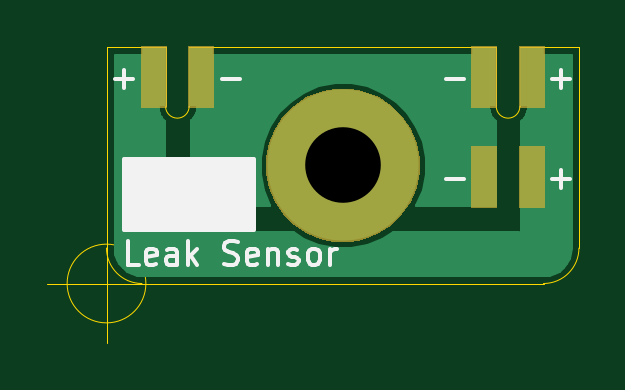
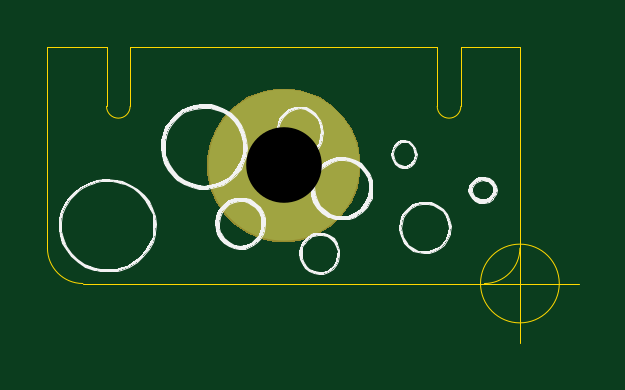
Circuit board: 11 layer files. Board 22.5 x 12.5 mm.
- bottom_copper: LEAK-B_Cu.gbr (539 bytes)
- bottom_mask: LEAK-B_Mask.gbr (1480 bytes)
- paste: LEAK-B_Paste.gbr (486 bytes)
- bottom_silk: LEAK-B_SilkS.gbr (30671 bytes)
- outline: LEAK-Edge_Cuts.gbr (1444 bytes)
- top_copper: LEAK-F_Cu.gbr (9676 bytes)
- top_mask: LEAK-F_Mask.gbr (2470 bytes)
- paste: LEAK-F_Paste.gbr (669 bytes)
- top_silk: LEAK-F_SilkS.gbr (5611 bytes)
- drill: LEAK-NPTH.drl (273 bytes)
- drill: LEAK-PTH.drl (298 bytes)

=== bottom_copper: LEAK-B_Cu.gbr ===
G04 #@! TF.GenerationSoftware,KiCad,Pcbnew,(5.1.4)-1*
G04 #@! TF.CreationDate,2021-01-17T16:11:13-03:30*
G04 #@! TF.ProjectId,LEAK,4c45414b-2e6b-4696-9361-645f70636258,rev?*
G04 #@! TF.SameCoordinates,Original*
G04 #@! TF.FileFunction,Copper,L2,Bot*
G04 #@! TF.FilePolarity,Positive*
%FSLAX46Y46*%
G04 Gerber Fmt 4.6, Leading zero omitted, Abs format (unit mm)*
G04 Created by KiCad (PCBNEW (5.1.4)-1) date 2021-01-17 16:11:13*
%MOMM*%
%LPD*%
G04 APERTURE LIST*
%ADD10C,6.400000*%
G04 APERTURE END LIST*
D10*
X60000000Y-145000000D03*
M02*

=== bottom_mask: LEAK-B_Mask.gbr ===
G04 #@! TF.GenerationSoftware,KiCad,Pcbnew,(5.1.4)-1*
G04 #@! TF.CreationDate,2021-01-17T16:11:14-03:30*
G04 #@! TF.ProjectId,LEAK,4c45414b-2e6b-4696-9361-645f70636258,rev?*
G04 #@! TF.SameCoordinates,Original*
G04 #@! TF.FileFunction,Soldermask,Bot*
G04 #@! TF.FilePolarity,Negative*
%FSLAX46Y46*%
G04 Gerber Fmt 4.6, Leading zero omitted, Abs format (unit mm)*
G04 Created by KiCad (PCBNEW (5.1.4)-1) date 2021-01-17 16:11:14*
%MOMM*%
%LPD*%
G04 APERTURE LIST*
%ADD10C,0.100000*%
G04 APERTURE END LIST*
D10*
G36*
X60634239Y-141811467D02*
G01*
X60948282Y-141873934D01*
X61539926Y-142119001D01*
X62072392Y-142474784D01*
X62525216Y-142927608D01*
X62880999Y-143460074D01*
X63126066Y-144051718D01*
X63251000Y-144679804D01*
X63251000Y-145320196D01*
X63126066Y-145948282D01*
X62880999Y-146539926D01*
X62525216Y-147072392D01*
X62072392Y-147525216D01*
X61539926Y-147880999D01*
X60948282Y-148126066D01*
X60634239Y-148188533D01*
X60320197Y-148251000D01*
X59679803Y-148251000D01*
X59365761Y-148188533D01*
X59051718Y-148126066D01*
X58460074Y-147880999D01*
X57927608Y-147525216D01*
X57474784Y-147072392D01*
X57119001Y-146539926D01*
X56873934Y-145948282D01*
X56749000Y-145320196D01*
X56749000Y-144679804D01*
X56873934Y-144051718D01*
X57119001Y-143460074D01*
X57474784Y-142927608D01*
X57927608Y-142474784D01*
X58460074Y-142119001D01*
X59051718Y-141873934D01*
X59365761Y-141811467D01*
X59679803Y-141749000D01*
X60320197Y-141749000D01*
X60634239Y-141811467D01*
X60634239Y-141811467D01*
G37*
M02*

=== paste: LEAK-B_Paste.gbr ===
G04 #@! TF.GenerationSoftware,KiCad,Pcbnew,(5.1.4)-1*
G04 #@! TF.CreationDate,2021-01-17T16:11:13-03:30*
G04 #@! TF.ProjectId,LEAK,4c45414b-2e6b-4696-9361-645f70636258,rev?*
G04 #@! TF.SameCoordinates,Original*
G04 #@! TF.FileFunction,Paste,Bot*
G04 #@! TF.FilePolarity,Positive*
%FSLAX46Y46*%
G04 Gerber Fmt 4.6, Leading zero omitted, Abs format (unit mm)*
G04 Created by KiCad (PCBNEW (5.1.4)-1) date 2021-01-17 16:11:13*
%MOMM*%
%LPD*%
G04 APERTURE LIST*
G04 APERTURE END LIST*
M02*

=== bottom_silk: LEAK-B_SilkS.gbr (30671 bytes, source omitted) ===
=== outline: LEAK-Edge_Cuts.gbr ===
G04 #@! TF.GenerationSoftware,KiCad,Pcbnew,(5.1.4)-1*
G04 #@! TF.CreationDate,2021-01-17T16:11:14-03:30*
G04 #@! TF.ProjectId,LEAK,4c45414b-2e6b-4696-9361-645f70636258,rev?*
G04 #@! TF.SameCoordinates,Original*
G04 #@! TF.FileFunction,Profile,NP*
%FSLAX46Y46*%
G04 Gerber Fmt 4.6, Leading zero omitted, Abs format (unit mm)*
G04 Created by KiCad (PCBNEW (5.1.4)-1) date 2021-01-17 16:11:14*
%MOMM*%
%LPD*%
G04 APERTURE LIST*
%ADD10C,0.050000*%
G04 APERTURE END LIST*
D10*
X70000000Y-148500000D02*
G75*
G02X68500000Y-150000000I-1500000J0D01*
G01*
X51500000Y-150000000D02*
G75*
G02X50000000Y-148500000I0J1500000D01*
G01*
X67500000Y-140000000D02*
X70000000Y-140000000D01*
X53500000Y-140000000D02*
X66500000Y-140000000D01*
X67500000Y-142500000D02*
G75*
G02X66500000Y-142500000I-500000J0D01*
G01*
X66500000Y-142500000D02*
X66500000Y-140000000D01*
X67500000Y-140000000D02*
X67500000Y-142500000D01*
X53500000Y-142500000D02*
G75*
G02X52500000Y-142500000I-500000J0D01*
G01*
X52500000Y-142500000D02*
X52500000Y-140000000D01*
X53500000Y-140000000D02*
X53500000Y-142500000D01*
X70000000Y-140000000D02*
X70000000Y-148500000D01*
X50000000Y-140000000D02*
X52500000Y-140000000D01*
X51500000Y-150000000D02*
X68500000Y-150000000D01*
X50000000Y-148500000D02*
X50000000Y-140000000D01*
X51666666Y-150000000D02*
G75*
G03X51666666Y-150000000I-1666666J0D01*
G01*
X47500000Y-150000000D02*
X52500000Y-150000000D01*
X50000000Y-147500000D02*
X50000000Y-152500000D01*
M02*

=== top_copper: LEAK-F_Cu.gbr (9676 bytes, source omitted) ===
=== top_mask: LEAK-F_Mask.gbr ===
G04 #@! TF.GenerationSoftware,KiCad,Pcbnew,(5.1.4)-1*
G04 #@! TF.CreationDate,2021-01-17T16:11:14-03:30*
G04 #@! TF.ProjectId,LEAK,4c45414b-2e6b-4696-9361-645f70636258,rev?*
G04 #@! TF.SameCoordinates,Original*
G04 #@! TF.FileFunction,Soldermask,Top*
G04 #@! TF.FilePolarity,Negative*
%FSLAX46Y46*%
G04 Gerber Fmt 4.6, Leading zero omitted, Abs format (unit mm)*
G04 Created by KiCad (PCBNEW (5.1.4)-1) date 2021-01-17 16:11:14*
%MOMM*%
%LPD*%
G04 APERTURE LIST*
%ADD10C,0.100000*%
G04 APERTURE END LIST*
D10*
G36*
X60634239Y-141811467D02*
G01*
X60948282Y-141873934D01*
X61539926Y-142119001D01*
X62072392Y-142474784D01*
X62525216Y-142927608D01*
X62880999Y-143460074D01*
X63126066Y-144051718D01*
X63251000Y-144679804D01*
X63251000Y-145320196D01*
X63126066Y-145948282D01*
X62880999Y-146539926D01*
X62525216Y-147072392D01*
X62072392Y-147525216D01*
X61539926Y-147880999D01*
X60948282Y-148126066D01*
X60634239Y-148188533D01*
X60320197Y-148251000D01*
X59679803Y-148251000D01*
X59365761Y-148188533D01*
X59051718Y-148126066D01*
X58460074Y-147880999D01*
X57927608Y-147525216D01*
X57474784Y-147072392D01*
X57119001Y-146539926D01*
X56873934Y-145948282D01*
X56749000Y-145320196D01*
X56749000Y-144679804D01*
X56873934Y-144051718D01*
X57119001Y-143460074D01*
X57474784Y-142927608D01*
X57927608Y-142474784D01*
X58460074Y-142119001D01*
X59051718Y-141873934D01*
X59365761Y-141811467D01*
X59679803Y-141749000D01*
X60320197Y-141749000D01*
X60634239Y-141811467D01*
X60634239Y-141811467D01*
G37*
G36*
X68551000Y-146801000D02*
G01*
X67449000Y-146801000D01*
X67449000Y-144199000D01*
X68551000Y-144199000D01*
X68551000Y-146801000D01*
X68551000Y-146801000D01*
G37*
G36*
X66551000Y-146801000D02*
G01*
X65449000Y-146801000D01*
X65449000Y-144199000D01*
X66551000Y-144199000D01*
X66551000Y-146801000D01*
X66551000Y-146801000D01*
G37*
G36*
X68551000Y-142551000D02*
G01*
X67449000Y-142551000D01*
X67449000Y-139949000D01*
X68551000Y-139949000D01*
X68551000Y-142551000D01*
X68551000Y-142551000D01*
G37*
G36*
X66551000Y-142551000D02*
G01*
X65449000Y-142551000D01*
X65449000Y-139949000D01*
X66551000Y-139949000D01*
X66551000Y-142551000D01*
X66551000Y-142551000D01*
G37*
G36*
X54551000Y-142551000D02*
G01*
X53449000Y-142551000D01*
X53449000Y-139949000D01*
X54551000Y-139949000D01*
X54551000Y-142551000D01*
X54551000Y-142551000D01*
G37*
G36*
X52551000Y-142551000D02*
G01*
X51449000Y-142551000D01*
X51449000Y-139949000D01*
X52551000Y-139949000D01*
X52551000Y-142551000D01*
X52551000Y-142551000D01*
G37*
M02*

=== paste: LEAK-F_Paste.gbr ===
G04 #@! TF.GenerationSoftware,KiCad,Pcbnew,(5.1.4)-1*
G04 #@! TF.CreationDate,2021-01-17T16:11:13-03:30*
G04 #@! TF.ProjectId,LEAK,4c45414b-2e6b-4696-9361-645f70636258,rev?*
G04 #@! TF.SameCoordinates,Original*
G04 #@! TF.FileFunction,Paste,Top*
G04 #@! TF.FilePolarity,Positive*
%FSLAX46Y46*%
G04 Gerber Fmt 4.6, Leading zero omitted, Abs format (unit mm)*
G04 Created by KiCad (PCBNEW (5.1.4)-1) date 2021-01-17 16:11:13*
%MOMM*%
%LPD*%
G04 APERTURE LIST*
%ADD10R,1.000000X2.500000*%
G04 APERTURE END LIST*
D10*
X66000000Y-141250000D03*
X68000000Y-141250000D03*
X68000000Y-145500000D03*
X52000000Y-141250000D03*
X66000000Y-145500000D03*
X54000000Y-141250000D03*
M02*

=== top_silk: LEAK-F_SilkS.gbr ===
G04 #@! TF.GenerationSoftware,KiCad,Pcbnew,(5.1.4)-1*
G04 #@! TF.CreationDate,2021-01-17T16:11:13-03:30*
G04 #@! TF.ProjectId,LEAK,4c45414b-2e6b-4696-9361-645f70636258,rev?*
G04 #@! TF.SameCoordinates,Original*
G04 #@! TF.FileFunction,Legend,Top*
G04 #@! TF.FilePolarity,Positive*
%FSLAX46Y46*%
G04 Gerber Fmt 4.6, Leading zero omitted, Abs format (unit mm)*
G04 Created by KiCad (PCBNEW (5.1.4)-1) date 2021-01-17 16:11:13*
%MOMM*%
%LPD*%
G04 APERTURE LIST*
%ADD10C,0.150000*%
G04 APERTURE END LIST*
D10*
X51369047Y-149202380D02*
X50892857Y-149202380D01*
X50892857Y-148202380D01*
X52083333Y-149154761D02*
X51988095Y-149202380D01*
X51797619Y-149202380D01*
X51702380Y-149154761D01*
X51654761Y-149059523D01*
X51654761Y-148678571D01*
X51702380Y-148583333D01*
X51797619Y-148535714D01*
X51988095Y-148535714D01*
X52083333Y-148583333D01*
X52130952Y-148678571D01*
X52130952Y-148773809D01*
X51654761Y-148869047D01*
X52988095Y-149202380D02*
X52988095Y-148678571D01*
X52940476Y-148583333D01*
X52845238Y-148535714D01*
X52654761Y-148535714D01*
X52559523Y-148583333D01*
X52988095Y-149154761D02*
X52892857Y-149202380D01*
X52654761Y-149202380D01*
X52559523Y-149154761D01*
X52511904Y-149059523D01*
X52511904Y-148964285D01*
X52559523Y-148869047D01*
X52654761Y-148821428D01*
X52892857Y-148821428D01*
X52988095Y-148773809D01*
X53464285Y-149202380D02*
X53464285Y-148202380D01*
X53559523Y-148821428D02*
X53845238Y-149202380D01*
X53845238Y-148535714D02*
X53464285Y-148916666D01*
X54988095Y-149154761D02*
X55130952Y-149202380D01*
X55369047Y-149202380D01*
X55464285Y-149154761D01*
X55511904Y-149107142D01*
X55559523Y-149011904D01*
X55559523Y-148916666D01*
X55511904Y-148821428D01*
X55464285Y-148773809D01*
X55369047Y-148726190D01*
X55178571Y-148678571D01*
X55083333Y-148630952D01*
X55035714Y-148583333D01*
X54988095Y-148488095D01*
X54988095Y-148392857D01*
X55035714Y-148297619D01*
X55083333Y-148250000D01*
X55178571Y-148202380D01*
X55416666Y-148202380D01*
X55559523Y-148250000D01*
X56369047Y-149154761D02*
X56273809Y-149202380D01*
X56083333Y-149202380D01*
X55988095Y-149154761D01*
X55940476Y-149059523D01*
X55940476Y-148678571D01*
X55988095Y-148583333D01*
X56083333Y-148535714D01*
X56273809Y-148535714D01*
X56369047Y-148583333D01*
X56416666Y-148678571D01*
X56416666Y-148773809D01*
X55940476Y-148869047D01*
X56845238Y-148535714D02*
X56845238Y-149202380D01*
X56845238Y-148630952D02*
X56892857Y-148583333D01*
X56988095Y-148535714D01*
X57130952Y-148535714D01*
X57226190Y-148583333D01*
X57273809Y-148678571D01*
X57273809Y-149202380D01*
X57702380Y-149154761D02*
X57797619Y-149202380D01*
X57988095Y-149202380D01*
X58083333Y-149154761D01*
X58130952Y-149059523D01*
X58130952Y-149011904D01*
X58083333Y-148916666D01*
X57988095Y-148869047D01*
X57845238Y-148869047D01*
X57750000Y-148821428D01*
X57702380Y-148726190D01*
X57702380Y-148678571D01*
X57750000Y-148583333D01*
X57845238Y-148535714D01*
X57988095Y-148535714D01*
X58083333Y-148583333D01*
X58702380Y-149202380D02*
X58607142Y-149154761D01*
X58559523Y-149107142D01*
X58511904Y-149011904D01*
X58511904Y-148726190D01*
X58559523Y-148630952D01*
X58607142Y-148583333D01*
X58702380Y-148535714D01*
X58845238Y-148535714D01*
X58940476Y-148583333D01*
X58988095Y-148630952D01*
X59035714Y-148726190D01*
X59035714Y-149011904D01*
X58988095Y-149107142D01*
X58940476Y-149154761D01*
X58845238Y-149202380D01*
X58702380Y-149202380D01*
X59464285Y-149202380D02*
X59464285Y-148535714D01*
X59464285Y-148726190D02*
X59511904Y-148630952D01*
X59559523Y-148583333D01*
X59654761Y-148535714D01*
X59750000Y-148535714D01*
X68869047Y-145571428D02*
X69630952Y-145571428D01*
X69250000Y-145952380D02*
X69250000Y-145190476D01*
X64369047Y-145571428D02*
X65130952Y-145571428D01*
X64369047Y-141321428D02*
X65130952Y-141321428D01*
X54869047Y-141321428D02*
X55630952Y-141321428D01*
X50369047Y-141321428D02*
X51130952Y-141321428D01*
X50750000Y-141702380D02*
X50750000Y-140940476D01*
X68869047Y-141321428D02*
X69630952Y-141321428D01*
X69250000Y-141702380D02*
X69250000Y-140940476D01*
X50800000Y-147750000D02*
X56200000Y-147750000D01*
X56200000Y-147650000D02*
X50800000Y-147650000D01*
X50800000Y-147550000D02*
X56200000Y-147550000D01*
X56200000Y-147450000D02*
X50800000Y-147450000D01*
X50800000Y-147350000D02*
X56200000Y-147350000D01*
X56200000Y-147250000D02*
X50800000Y-147250000D01*
X50800000Y-147150000D02*
X56200000Y-147150000D01*
X56200000Y-147050000D02*
X50800000Y-147050000D01*
X50800000Y-146950000D02*
X56200000Y-146950000D01*
X56200000Y-146850000D02*
X50800000Y-146850000D01*
X50800000Y-146750000D02*
X56200000Y-146750000D01*
X56200000Y-146650000D02*
X50800000Y-146650000D01*
X50800000Y-146550000D02*
X56200000Y-146550000D01*
X56200000Y-146450000D02*
X50800000Y-146450000D01*
X50800000Y-146350000D02*
X56200000Y-146350000D01*
X56200000Y-146250000D02*
X50800000Y-146250000D01*
X50800000Y-146150000D02*
X56200000Y-146150000D01*
X56200000Y-146050000D02*
X50800000Y-146050000D01*
X50800000Y-145950000D02*
X56200000Y-145950000D01*
X56200000Y-145850000D02*
X50800000Y-145850000D01*
X50800000Y-145750000D02*
X56200000Y-145750000D01*
X56200000Y-145650000D02*
X50800000Y-145650000D01*
X50800000Y-145550000D02*
X56200000Y-145550000D01*
X56200000Y-145450000D02*
X50800000Y-145450000D01*
X50800000Y-145350000D02*
X56200000Y-145350000D01*
X56200000Y-145250000D02*
X50800000Y-145250000D01*
X50800000Y-145150000D02*
X56200000Y-145150000D01*
X56200000Y-145050000D02*
X50800000Y-145050000D01*
X50800000Y-144950000D02*
X56200000Y-144950000D01*
X56200000Y-144850000D02*
X50800000Y-144850000D01*
X50800000Y-144750000D02*
X56200000Y-144750000D01*
X50750000Y-144750000D02*
X50750000Y-147750000D01*
X56250000Y-144750000D02*
X56250000Y-147750000D01*
M02*

=== drill: LEAK-NPTH.drl ===
M48
; DRILL file {KiCad (5.1.4)-1} date 2021-01-17 4:11:16 PM
; FORMAT={-:-/ absolute / inch / decimal}
; #@! TF.CreationDate,2021-01-17T16:11:16-03:30
; #@! TF.GenerationSoftware,Kicad,Pcbnew,(5.1.4)-1
; #@! TF.FileFunction,NonPlated,1,2,NPTH
FMAT,2
INCH
%
G90
G05
T0
M30

=== drill: LEAK-PTH.drl ===
M48
; DRILL file {KiCad (5.1.4)-1} date 2021-01-17 4:11:16 PM
; FORMAT={-:-/ absolute / inch / decimal}
; #@! TF.CreationDate,2021-01-17T16:11:16-03:30
; #@! TF.GenerationSoftware,Kicad,Pcbnew,(5.1.4)-1
; #@! TF.FileFunction,Plated,1,2,PTH
FMAT,2
INCH
T1C0.1260
%
G90
G05
T1
X2.3622Y-5.7087
T0
M30
